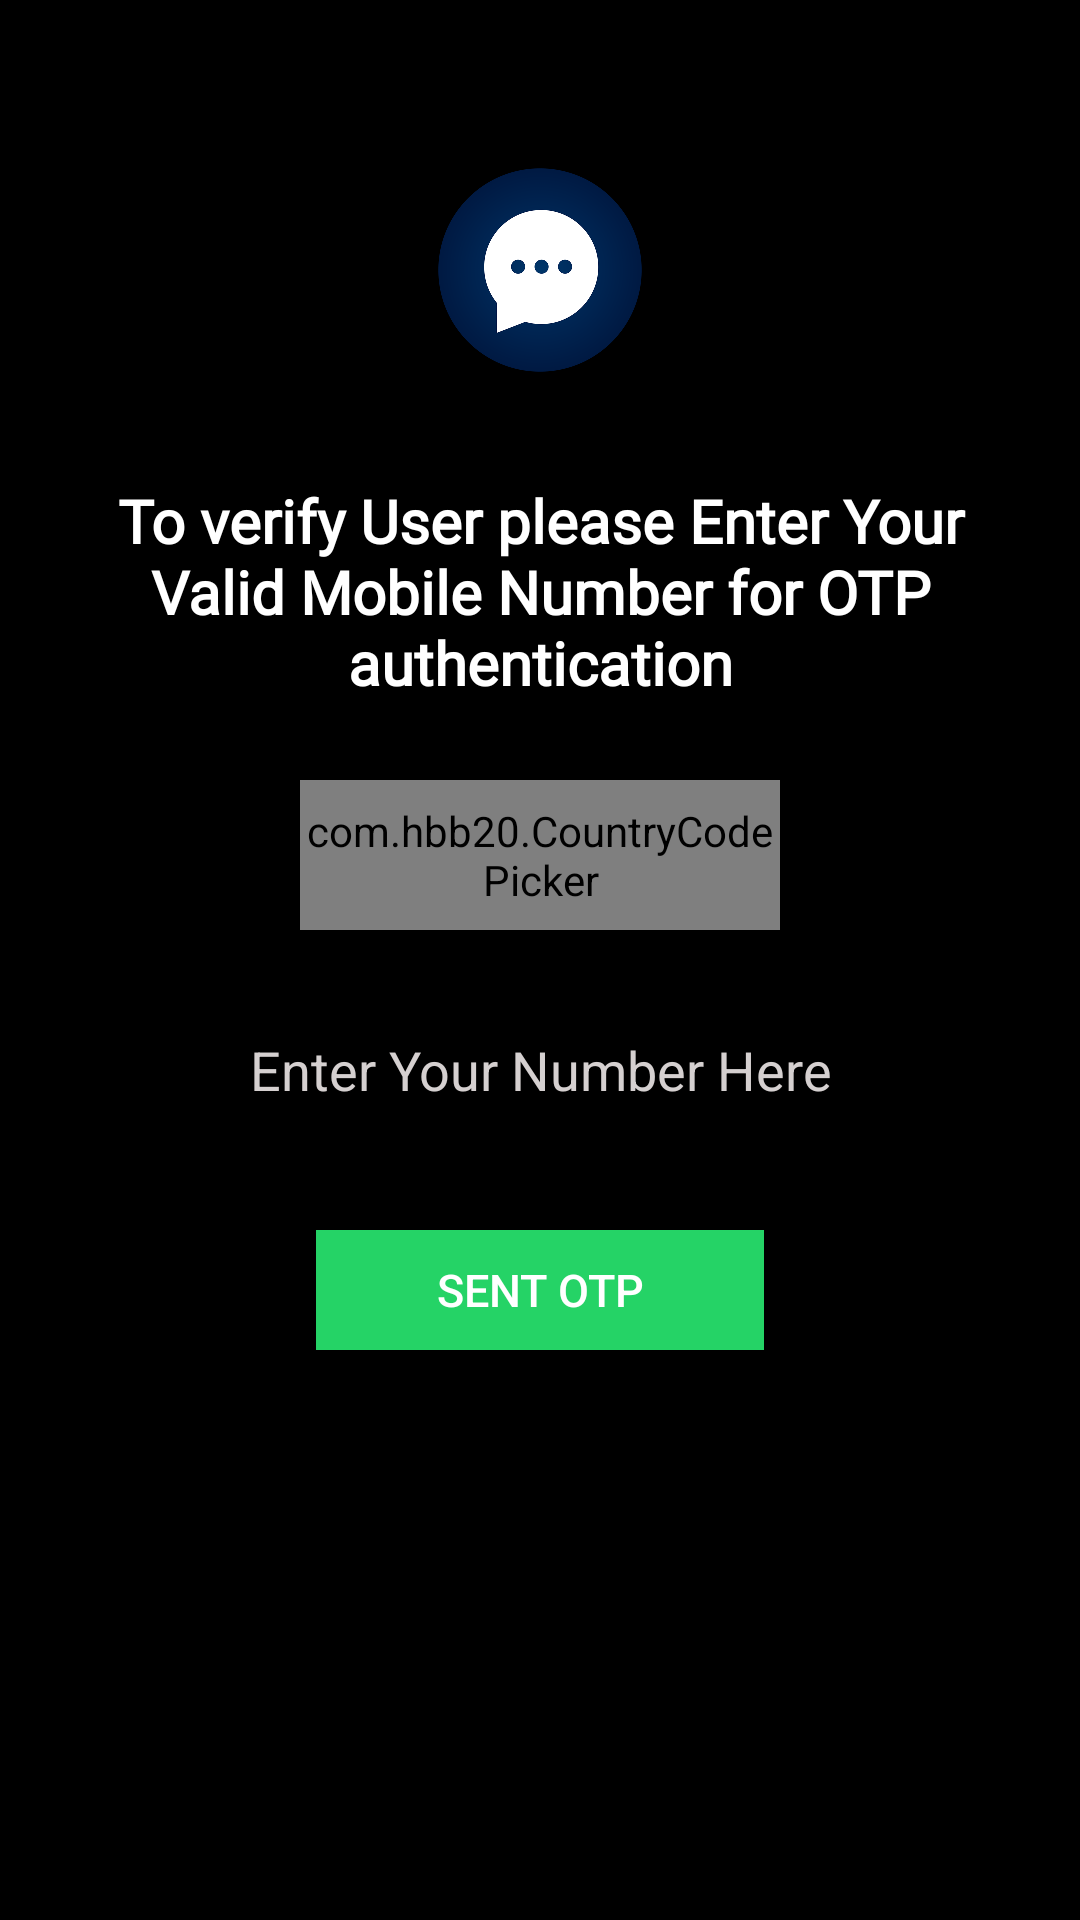

Here is an Android app screen rendered from its layout file. Give the layout XML and the strings, colors and styles it references.
<!-- AndroidManifest.xml: application theme Theme.MyChatAppTutorial -->
<!-- res/layout/activity_main.xml -->
<?xml version="1.0" encoding="utf-8"?>
<RelativeLayout xmlns:android="http://schemas.android.com/apk/res/android"
    xmlns:app="http://schemas.android.com/apk/res-auto"
    xmlns:tools="http://schemas.android.com/tools"
    android:layout_width="match_parent"
    android:layout_height="match_parent"
    android:background="#000"
    tools:context=".MainActivity">


    <ImageView
        android:layout_width="100dp"
        android:layout_height="100dp"
        android:src="@drawable/ic_logo"
        android:layout_centerHorizontal="true"
        android:layout_marginTop="40dp"
        android:id="@+id/logo">

    </ImageView>


    <TextView
        android:layout_width="match_parent"
        android:layout_height="wrap_content"
        android:text="To verify User please Enter Your Valid Mobile Number for OTP authentication"
        android:textSize="20sp"
        android:fontFamily="@font/raleway"
        android:textAlignment="center"
        android:textStyle="bold"
        android:padding="20dp"
        android:textColor="#fff"
        android:layout_below="@id/logo"
        android:id="@+id/textheading">

    </TextView>




    <RelativeLayout
        android:layout_width="match_parent"
        android:layout_height="wrap_content"
        android:layout_centerVertical="true"
        android:id="@+id/centerhorizontalline">

    </RelativeLayout>


    <com.hbb20.CountryCodePicker
        android:id="@+id/countrycodepicker"
        android:layout_width="match_parent"
        android:layout_height="50dp"
        android:layout_above="@id/centerhorizontalline"
        android:layout_centerInParent="true"
        android:layout_marginLeft="100dp"
        android:layout_marginRight="100dp"
        android:layout_marginBottom="10dp"
        app:ccp_areaCodeDetectedCountry="true"
        app:ccp_autoDetectCountry="true"
        app:ccp_arrowColor="#fff"
        app:ccp_flagBorderColor="#fff"
        app:ccp_contentColor="#fff"
        >

    </com.hbb20.CountryCodePicker>


    <EditText
        android:id="@+id/getphonenumber"
        android:layout_width="match_parent"
        android:layout_height="50dp"
        android:layout_below="@id/centerhorizontalline"
        android:layout_marginLeft="70dp"
        android:layout_marginTop="10dp"
        android:layout_marginRight="70dp"
        android:hint="Enter Your Number Here"
        android:inputType="number"
        android:textAlignment="center"
        android:textColor="#FFFFFF"
        android:textColorHint="#D5D0D0"
        android:shadowColor="#EFA8A8"
        >

    </EditText>



    <android.widget.Button
        android:layout_width="wrap_content"
        android:layout_height="40dp"
        android:layout_below="@id/getphonenumber"
        android:id="@+id/sendotpbutton"
        android:layout_centerHorizontal="true"
        android:layout_marginTop="30dp"
        android:textColor="@color/white"
        android:paddingLeft="40dp"
        android:text="Sent OTP"
        android:textSize="15sp"
        android:paddingRight="40dp"
        android:background="#25d366">

    </android.widget.Button>


    <ProgressBar
        android:layout_width="wrap_content"
        android:layout_height="wrap_content"
        android:layout_centerHorizontal="true"
        android:layout_below="@id/sendotpbutton"
        android:id="@+id/progressbarofmain"
        android:visibility="invisible"
        android:layout_marginTop="30dp"
        android:scrollbarSize="40dp"

        >

    </ProgressBar>




</RelativeLayout>
<!-- resources referenced by this layout -->
<resources>
  <!-- drawable ic_logo: png bitmap (drawable, 78995 bytes) -->
  <style name="Theme.MyChatAppTutorial" parent="Theme.MaterialComponents.DayNight.NoActionBar">
          
          <item name="colorPrimary">@color/purple_500</item>
          <item name="colorPrimaryVariant">@color/purple_700</item>
          <item name="colorOnPrimary">@color/white</item>
          
          <item name="colorSecondary">@color/teal_200</item>
          <item name="colorSecondaryVariant">@color/teal_700</item>
          <item name="colorOnSecondary">@color/black</item>
          
          <item name="android:statusBarColor" tools:targetApi="l">?attr/colorPrimaryVariant</item>
          
      </style>
  <!-- not gathered from this repository: default colours our renderer supplied (Android Studio template values) -->
  <color name="purple_500">#FF6200EE</color>
  <color name="purple_700">#FF3700B3</color>
  <color name="teal_200">#FF03DAC5</color>
  <color name="teal_700">#FF018786</color>
  <color name="black">#FF000000</color>
  <color name="white">#FFFFFFFF</color>
</resources>
